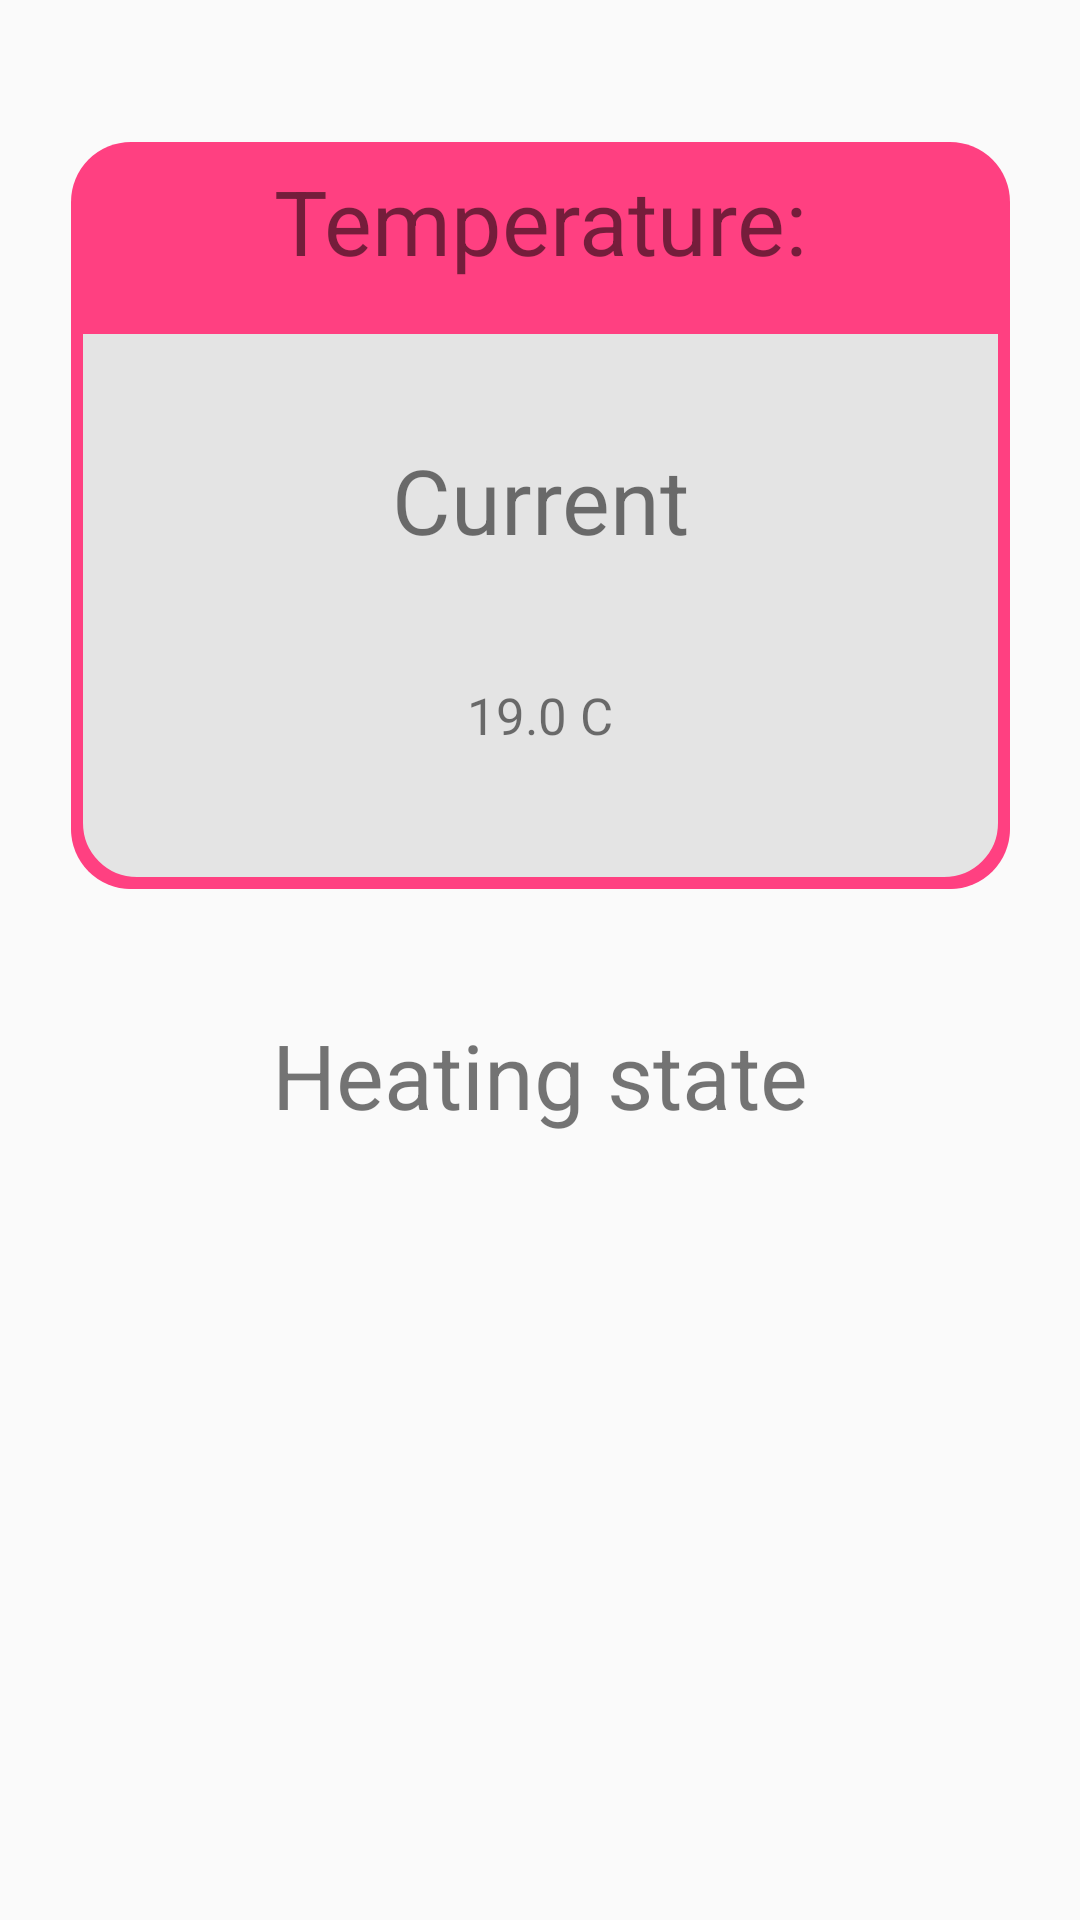

Android layout source for this screen:
<!-- AndroidManifest.xml: application theme AppTheme -->
<!-- res/layout/fragment_temperature.xml -->
<?xml version="1.0" encoding="utf-8"?>
<android.support.constraint.ConstraintLayout xmlns:android="http://schemas.android.com/apk/res/android"
    xmlns:app="http://schemas.android.com/apk/res-auto"
    xmlns:tools="http://schemas.android.com/tools"
    android:id="@+id/constraintLayout"
    android:layout_width="match_parent"
    android:layout_height="match_parent"
    tools:context=".activities.temperature.TemperatureFragment">

    <TextView
        android:id="@+id/dataBlock"
        android:layout_width="313dp"
        android:layout_height="249dp"
        android:layout_marginStart="8dp"
        android:layout_marginLeft="8dp"
        android:layout_marginTop="8dp"
        android:layout_marginEnd="8dp"
        android:layout_marginRight="8dp"
        android:layout_marginBottom="8dp"
        android:background="@drawable/rounded_corner"
        app:layout_constraintBottom_toBottomOf="parent"
        app:layout_constraintEnd_toEndOf="parent"
        app:layout_constraintHorizontal_bias="0.509"
        app:layout_constraintStart_toStartOf="parent"
        app:layout_constraintTop_toTopOf="parent"
        app:layout_constraintVertical_bias="0.105" />

    <TextView
        android:id="@+id/TemperatureDataTitle"
        android:layout_width="268dp"
        android:layout_height="43dp"
        android:ems="6"
        android:focusable="false"
        android:gravity="center"
        android:text="Temperature:"
        android:textAllCaps="false"
        android:textSize="30dp"
        app:layout_constraintBottom_toBottomOf="parent"
        app:layout_constraintEnd_toEndOf="parent"
        app:layout_constraintStart_toStartOf="parent"
        app:layout_constraintTop_toTopOf="parent"
        app:layout_constraintVertical_bias="0.087" />

    <TextView
        android:id="@+id/temperatureDataCurrent"
        android:layout_width="117dp"
        android:layout_height="43dp"
        android:ems="6"
        android:focusable="false"
        android:gravity="center"
        android:text="Current"
        android:textAllCaps="false"
        android:textSize="30dp"
        app:layout_constraintBottom_toBottomOf="parent"
        app:layout_constraintEnd_toEndOf="parent"
        app:layout_constraintStart_toStartOf="parent"
        app:layout_constraintTop_toTopOf="parent"
        app:layout_constraintVertical_bias="0.243" />

    <TextView
        android:id="@+id/temperatureCurrentData"
        android:layout_width="80dp"
        android:layout_height="80dp"
        android:layout_marginStart="8dp"
        android:layout_marginLeft="8dp"
        android:layout_marginTop="8dp"
        android:layout_marginEnd="8dp"
        android:layout_marginRight="8dp"
        android:layout_marginBottom="8dp"
        android:background="@drawable/round_button"
        android:gravity="center"
        android:padding="15dp"
        android:text="19.0 C"
        android:textAllCaps="false"
        android:textSize="17dp"
        app:layout_constraintBottom_toBottomOf="parent"
        app:layout_constraintEnd_toEndOf="parent"
        app:layout_constraintStart_toStartOf="parent"
        app:layout_constraintTop_toTopOf="parent"
        app:layout_constraintVertical_bias="0.35" />

    <TextView
        android:id="@+id/temperatureAmount"
        android:layout_width="210dp"
        android:layout_height="45dp"
        android:layout_marginStart="8dp"
        android:layout_marginLeft="8dp"
        android:layout_marginTop="8dp"
        android:layout_marginEnd="8dp"
        android:layout_marginRight="8dp"
        android:layout_marginBottom="8dp"
        android:ems="6"
        android:focusable="false"
        android:gravity="center"
        android:textAllCaps="false"
        android:textSize="30dp"
        app:layout_constraintBottom_toBottomOf="parent"
        app:layout_constraintEnd_toEndOf="parent"
        app:layout_constraintStart_toStartOf="parent"
        app:layout_constraintTop_toTopOf="parent"
        app:layout_constraintVertical_bias="0.54" />

    <TextView
        android:id="@+id/heatingStateInfo"
        android:layout_width="268dp"
        android:layout_height="45dp"
        android:ems="6"
        android:focusable="false"
        android:gravity="center"
        android:text="Heating state"
        android:textAllCaps="false"
        android:textSize="30dp"
        app:layout_constraintBottom_toBottomOf="parent"
        app:layout_constraintEnd_toEndOf="parent"
        app:layout_constraintStart_toStartOf="parent"
        app:layout_constraintTop_toTopOf="parent"
        app:layout_constraintVertical_bias="0.564" />

    <Button
        android:id="@+id/temperatureStateButton"
        android:layout_width="70dp"
        android:layout_height="70dp"
        android:layout_marginStart="8dp"
        android:layout_marginLeft="8dp"
        android:layout_marginTop="8dp"
        android:layout_marginEnd="8dp"
        android:layout_marginRight="8dp"
        android:layout_marginBottom="8dp"
        android:background="@drawable/round_button"
        android:padding="15dp"
        android:textAllCaps="false"
        android:textSize="10dp"
        app:layout_constraintBottom_toBottomOf="parent"
        app:layout_constraintEnd_toEndOf="parent"
        app:layout_constraintStart_toStartOf="parent"
        app:layout_constraintTop_toTopOf="parent"
        app:layout_constraintVertical_bias="0.719" />

</android.support.constraint.ConstraintLayout>
<!-- resources referenced by this layout -->
<resources>
  <!-- drawable rounded_corner (drawable) -->
  <layer-list xmlns:android="http://schemas.android.com/apk/res/android">
      <item>
          <shape>
              <solid android:color="@color/colorAccent" />
              <corners android:radius="20dp"/>
          </shape>
      </item>
      <item android:top="60dp">
          <shape>
              <solid android:color="@color/white" />
              <stroke android:color="@color/colorAccent" android:width="4dp" />
              <corners
                  android:bottomRightRadius="20dp" android:bottomLeftRadius="20dp"
                  android:topLeftRadius="0dp" android:topRightRadius="0dp"/>
          </shape>
      </item>
  </layer-list>
  <style name="AppTheme" parent="Theme.AppCompat.Light.NoActionBar">
          <item name="colorPrimary">@color/colorPrimary</item>
          <item name="colorPrimaryDark">@color/colorPrimaryDark</item>
          <item name="colorAccent">@color/colorAccent</item>
          <item name="android:windowNoTitle">true</item>
          <item name="android:windowActionBar">false</item>
          <item name="android:windowFullscreen">true</item>
          <item name="android:windowContentOverlay">@null</item>
      </style>
  <color name="colorAccent">#ff4081</color>
  <color name="white">#e4e4e4</color>
  <color name="colorPrimary">#c6c6c6</color>
  <color name="colorPrimaryDark">#979797</color>
</resources>
